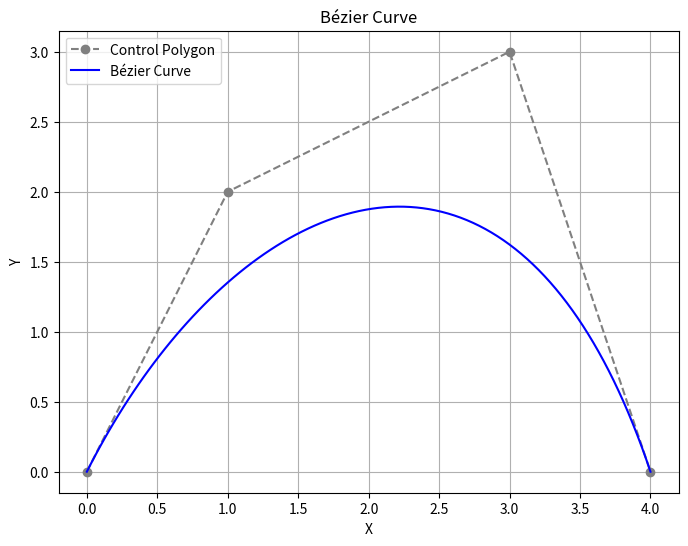

Python code for this plot:
import numpy as np 
import matplotlib.pyplot as plt 
from scipy.special import comb 
 
def bezier_curve(control_points, num_points=100): 
    n = len(control_points) - 1   
    t = np.linspace(0, 1, num_points) 
    curve = np.zeros((num_points, 2)) 
 
    for i in range(n + 1): 
        binomial_coeff = comb(n, i) 
        term = binomial_coeff * ((1 - t) ** (n - i)) * (t ** i)
        curve += np.outer(term, control_points[i]) 
 
    return curve 
 
def plot_curve(control_points, curve_points):
    control_points = np.array(control_points) 
    plt.figure(figsize=(8, 6)) 
     
    # Plot control points and polygon 
    plt.plot(control_points[:, 0], control_points[:, 1], 'o--', label='Control Polygon', color='gray') 
     
    # Plot Bézier curve 
    plt.plot(curve_points[:, 0], curve_points[:, 1], label='Bézier Curve', color='blue')
    
    plt.title('Bézier Curve') 
    plt.xlabel('X') 
    plt.ylabel('Y') 
    plt.legend() 
    plt.grid(True) 
    plt.show() 

# Define control points 
control_points = [(0, 0), (1, 2), (3, 3), (4, 0)] 
# Generate Bézier curve 
curve_points = bezier_curve(control_points) 
# Plot the curve 
plot_curve(control_points, curve_points)